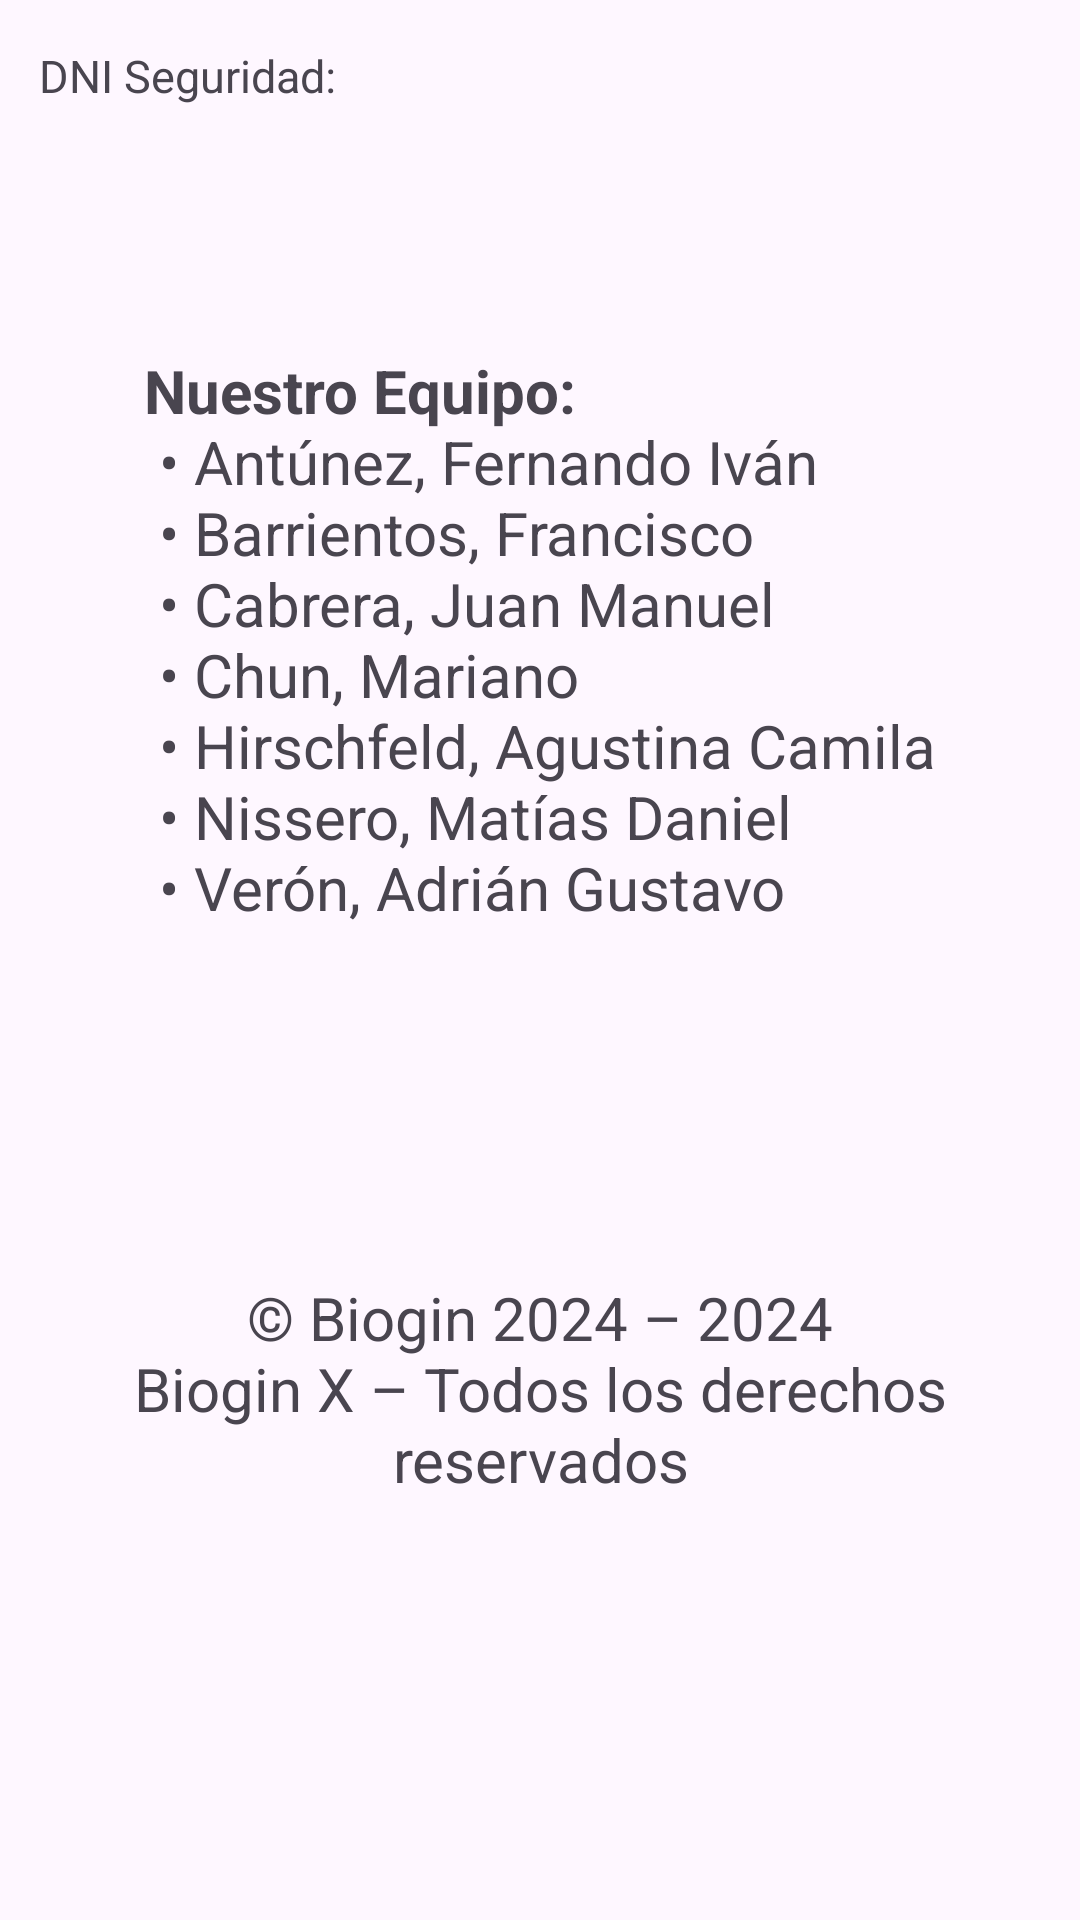

Produce the Android XML layout that renders to this screen, including the resource entries it uses.
<!-- AndroidManifest.xml: application theme Theme.MyApplication -->
<!-- res/layout/fragment_acerca.xml -->
<?xml version="1.0" encoding="utf-8"?>
<androidx.constraintlayout.widget.ConstraintLayout xmlns:android="http://schemas.android.com/apk/res/android"
    xmlns:app="http://schemas.android.com/apk/res-auto"
    xmlns:tools="http://schemas.android.com/tools"
    android:layout_width="match_parent"
    android:layout_height="match_parent"
    tools:context=".ui.seguridad.acerca.AcercaFragment">

    <TextView
        android:id="@+id/text_view_dni_seguridad"
        android:layout_width="wrap_content"
        android:layout_height="wrap_content"
        android:layout_marginTop="15dp"
        android:textSize="15sp"
        android:text="@string/text_dni_seguridad"
        app:layout_constraintEnd_toEndOf="parent"
        app:layout_constraintHorizontal_bias="0.05"
        app:layout_constraintStart_toStartOf="parent"
        app:layout_constraintTop_toTopOf="parent" />

    <TextView
        android:id="@+id/dni_seguridad"
        android:layout_width="wrap_content"
        android:layout_height="wrap_content"
        android:layout_marginTop="15dp"
        app:layout_constraintEnd_toEndOf="parent"
        app:layout_constraintHorizontal_bias="0.40"
        app:layout_constraintStart_toStartOf="parent"
        app:layout_constraintTop_toTopOf="parent" />

    <TextView
        android:id="@+id/disclaimer"
        android:layout_width="wrap_content"
        android:layout_height="wrap_content"
        android:layout_marginBottom="140dp"
        android:text="@string/disclaimer"
        android:textAlignment="center"
        android:textSize="20sp"
        app:layout_constraintBottom_toBottomOf="parent"
        app:layout_constraintEnd_toEndOf="parent"
        app:layout_constraintStart_toStartOf="parent" />

    <TextView
        android:id="@+id/integrantes"
        android:layout_width="wrap_content"
        android:layout_height="wrap_content"
        android:textSize="20sp"
        android:text="@string/integrantes_biogin"
        app:layout_constraintBottom_toTopOf="@+id/disclaimer"
        app:layout_constraintEnd_toEndOf="parent"
        app:layout_constraintStart_toStartOf="parent"
        app:layout_constraintTop_toTopOf="parent" />

</androidx.constraintlayout.widget.ConstraintLayout>
<!-- resources referenced by this layout -->
<resources>
  <string name="disclaimer">© Biogin 2024 – 2024\nBiogin X – Todos los derechos reservados</string>
  <string name="integrantes_biogin">
          <b>Nuestro Equipo:\n</b>
          • Antúnez, Fernando Iván\n
          • Barrientos, Francisco\n
          • Cabrera, Juan Manuel\n
          • Chun, Mariano\n
          • Hirschfeld, Agustina Camila\n
          • Nissero, Matías Daniel\n
          • Verón, Adrián Gustavo
      </string>
  <string name="text_dni_seguridad">DNI Seguridad:</string>
  <style name="Theme.MyApplication" parent="Base.Theme.MyApplication" />
  <style name="Base.Theme.MyApplication" parent="Theme.Material3.DayNight.NoActionBar">
          
          
      </style>
</resources>
